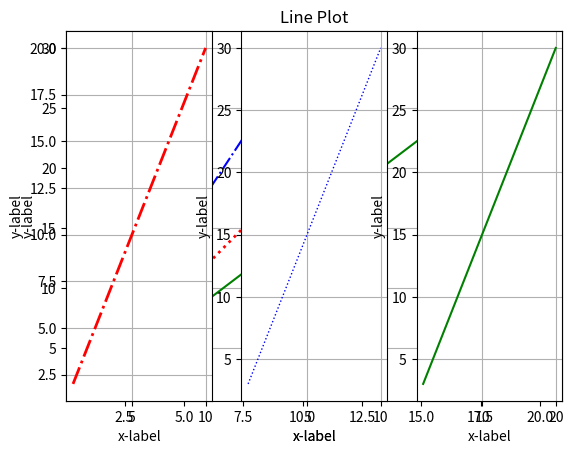

The script that saved this image:
import numpy as np
from matplotlib import pyplot as plt

# initialize arrays:
x = np.arange(1,11)
print(f"x = {x}")
y = 2*x
print(f"y = {y}")
y1 = 3*x
print(f"y1 = {y1}")

# draw the plot:

plt.plot(x,y, color="red", linestyle=":", linewidth=2)
plt.plot(x,y1, color="blue", linestyle="-.")
plt.plot(y,y1, color="green")
plt.title("Line Plot")
plt.xlabel("x-label")
plt.ylabel("y-label")

plt.grid(True)

plt.show()

# use subplots:
plt.subplot(1,3,1)
plt.xlabel("x-label")
plt.ylabel("y-label")
plt.plot(x,y,color="red",linestyle="-.",linewidth=2)
plt.grid(True)

plt.subplot(1,3,2)
plt.xlabel("x-label")
plt.ylabel("y-label")
plt.plot(x,y1,color="blue",linestyle=":",linewidth=1)
plt.grid(True)

plt.subplot(1,3,3)
plt.xlabel("x-label")
plt.ylabel("y-label")
plt.plot(y,y1,color="green")
plt.grid(True)

plt.show()